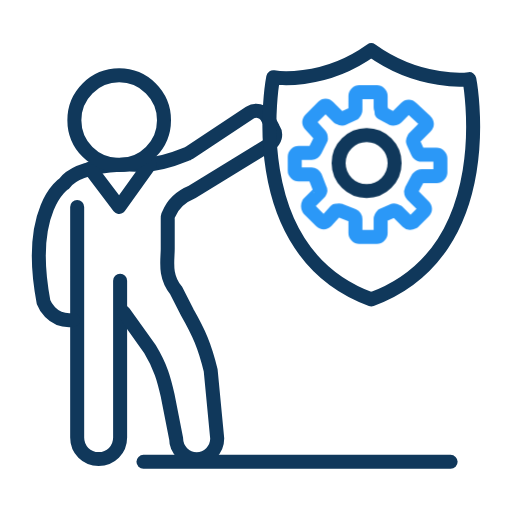
t = 0.00 s
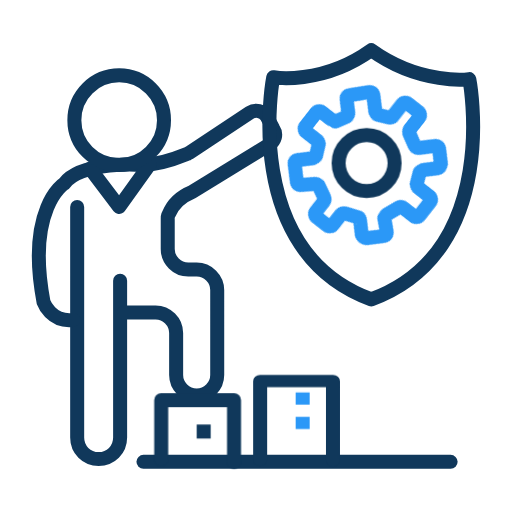
t = 0.50 s
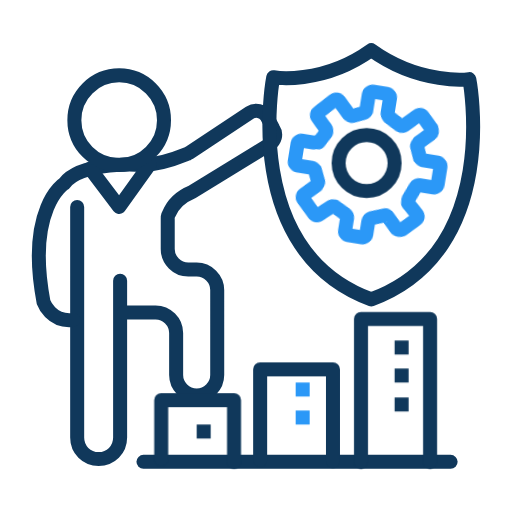
t = 1.05 s
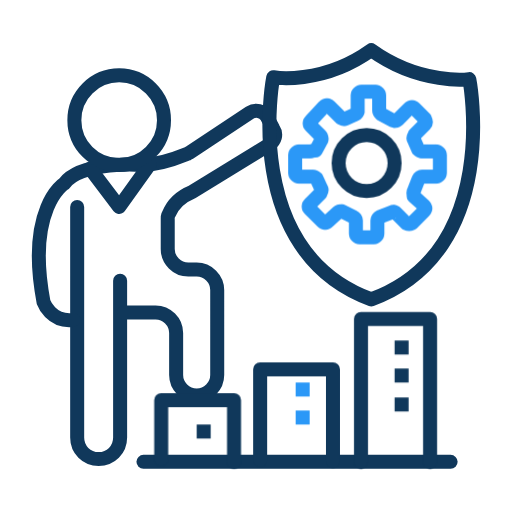
t = 1.50 s
t = 1.88 s: frame unchanged from t = 1.50 s, image omitted
t = 2.63 s: frame unchanged from t = 1.50 s, image omitted

The animated SVG that drew these frames (rendered in a browser with its animation timeline set to each time). Animation: 5 CSS @keyframes rules; one cycle of 3.00 s, repeats indefinitely.

<svg id="exlDkJGVbFv1" xmlns="http://www.w3.org/2000/svg" xmlns:xlink="http://www.w3.org/1999/xlink" viewBox="0 0 60 60" shape-rendering="geometricPrecision" text-rendering="geometricPrecision"><style><![CDATA[#exlDkJGVbFv4 {animation: exlDkJGVbFv4__m 3000ms linear infinite normal forwards}@keyframes exlDkJGVbFv4__m { 0% {d: path('M10.5,32L13.299999,35.930784C14.461923,37.858711,14.8,39.158414,15.2,40.927209L16.1,45.510377C16.1,46.710377,17.1,47.710377,18.3,47.710377L18.3,47.710377C19.5,47.710377,20.5,46.710377,20.5,45.510377L19.8,38.194605C19.15,35.553793,18.55,34.2,17.3,32L16.099999,29.645397C14.8,28.074049,15.2,26.4,15.2,25.2L15.2,21.9C15.2,21.8,15.2,21.6,15.3,21.5C15.5,21,16.1,19.8,17.8,19.1L26.1,14C26.7,13.6,26.9,12.9,26.5,12.3L25.8,11C25.4,10.4,24.6,10.2,24,10.6L17.5,14.9C17.4,14.9,17.4,15,17.3,15C16.8,15.2,14.5,16.2,12.4,16.2C12.4,16.2,6,15.7,4.1,18.2C4.1,18.2,0,20.8,1.9,30.9C1.9,30.9,2.7,33.1,5.1,32.8')} 13.333333% {d: path('M10.5,32L13.9,32C15.1,32,16.1,33,16.1,34.2L16.1,38.7C16.1,39.9,17.1,40.9,18.3,40.9L18.3,40.9C19.5,40.9,20.5,39.9,20.5,38.7L20.5,29.6C20.5,28.4,19.5,27.4,18.3,27.4L17.4,27.4C16.2,27.4,15.2,26.4,15.2,25.2L15.2,21.9C15.2,21.8,15.2,21.6,15.3,21.5C15.5,21,16.1,19.8,17.8,19.1L26.1,14C26.7,13.6,26.9,12.9,26.5,12.3L25.8,11C25.4,10.4,24.6,10.2,24,10.6L17.5,14.9C17.4,14.9,17.4,15,17.3,15C16.8,15.2,14.5,16.2,12.4,16.2C12.4,16.2,6,15.7,4.1,18.2C4.1,18.2,0,20.8,1.9,30.9C1.9,30.9,2.7,33.1,5.1,32.8')} 100% {d: path('M10.5,32L13.9,32C15.1,32,16.1,33,16.1,34.2L16.1,38.7C16.1,39.9,17.1,40.9,18.3,40.9L18.3,40.9C19.5,40.9,20.5,39.9,20.5,38.7L20.5,29.6C20.5,28.4,19.5,27.4,18.3,27.4L17.4,27.4C16.2,27.4,15.2,26.4,15.2,25.2L15.2,21.9C15.2,21.8,15.2,21.6,15.3,21.5C15.5,21,16.1,19.8,17.8,19.1L26.1,14C26.7,13.6,26.9,12.9,26.5,12.3L25.8,11C25.4,10.4,24.6,10.2,24,10.6L17.5,14.9C17.4,14.9,17.4,15,17.3,15C16.8,15.2,14.5,16.2,12.4,16.2C12.4,16.2,6,15.7,4.1,18.2C4.1,18.2,0,20.8,1.9,30.9C1.9,30.9,2.7,33.1,5.1,32.8')}} #exlDkJGVbFv10_ts {animation: exlDkJGVbFv10_ts__ts 3000ms linear infinite normal forwards}@keyframes exlDkJGVbFv10_ts__ts { 0% {transform: translate(18.4px,48px) scale(1,0);animation-timing-function: cubic-bezier(0.42,0,0.58,1)} 13.333333% {transform: translate(18.4px,48px) scale(1,1)} 100% {transform: translate(18.4px,48px) scale(1,1)}} #exlDkJGVbFv13_ts {animation: exlDkJGVbFv13_ts__ts 3000ms linear infinite normal forwards}@keyframes exlDkJGVbFv13_ts__ts { 0% {transform: translate(28.9px,47.7px) scale(1,0)} 6.666667% {transform: translate(28.9px,47.7px) scale(1,0);animation-timing-function: cubic-bezier(0.42,0,0.58,1)} 20% {transform: translate(28.9px,47.7px) scale(1,1)} 100% {transform: translate(28.9px,47.7px) scale(1,1)}} #exlDkJGVbFv17_ts {animation: exlDkJGVbFv17_ts__ts 3000ms linear infinite normal forwards}@keyframes exlDkJGVbFv17_ts__ts { 0% {transform: translate(39.6px,47.9px) scale(1,0)} 16.666667% {transform: translate(39.6px,47.9px) scale(1,0);animation-timing-function: cubic-bezier(0.42,0,0.58,1)} 30% {transform: translate(39.6px,47.9px) scale(1,1)} 100% {transform: translate(39.6px,47.9px) scale(1,1)}} #exlDkJGVbFv22_tr {animation: exlDkJGVbFv22_tr__tr 3000ms linear infinite normal forwards}@keyframes exlDkJGVbFv22_tr__tr { 0% {transform: translate(36.600001px,16.15px) rotate(0deg);animation-timing-function: cubic-bezier(0.29,0.36,0.255,0.83)} 50% {transform: translate(36.600001px,16.15px) rotate(-90deg)} 100% {transform: translate(36.600001px,16.15px) rotate(-90deg)}}]]></style><g transform="matrix(1.09408 0 0 1.09408 3.0261 1.608624)"><path d="M5.5,20.7v24.7c0,1.3,1,2.3,2.3,2.3v0c1.3,0,2.3-1,2.3-2.3v-16.8" fill="none" stroke="#10385b" stroke-width="1.5" stroke-linecap="round" stroke-linejoin="round" stroke-miterlimit="10"/><path id="exlDkJGVbFv4" d="M10.5,32l2.799999,3.930784C14.461923,37.858711,14.8,39.158414,15.2,40.927209l.9,4.583168c0,1.2,1,2.2,2.2,2.2v0c1.2,0,2.2-1,2.2-2.2l-.7-7.315772C19.15,35.553793,18.55,34.2,17.3,32l-1.200001-2.354603C14.8,28.074049,15.2,26.4,15.2,25.2v-3.3c0-.1,0-.3.1-.4.2-.5.8-1.7,2.5-2.4L26.1,14c.6-.4.8-1.1.4-1.7L25.8,11c-.4-.6-1.2-.8-1.8-.4l-6.5,4.3c-.1,0-.1.1-.2.1-.5.2-2.8,1.2-4.9,1.2c0,0-6.4-.5-8.3,2c0,0-4.1,2.6-2.2,12.7c0,0,.8,2.2,3.2,1.9" fill="none" stroke="#10385b" stroke-width="1.5" stroke-linecap="round" stroke-linejoin="round" stroke-miterlimit="10"/><polyline points="6.9,16.6 10,20.7 13.3,16.1" fill="none" stroke="#10385b" stroke-width="1.5" stroke-linecap="round" stroke-linejoin="round" stroke-miterlimit="10"/><circle r="4.8" transform="translate(10 11.4)" fill="none" stroke="#10385b" stroke-width="1.5" stroke-linecap="round" stroke-linejoin="round" stroke-miterlimit="10"/><g><path d="M47.5,7c0,0,3.6,18.4-10.5,23.6C22.9,25.4,26.5,6.8,26.5,6.8s5.2.9,10.5-2.9C42.3,7.7,47.5,7,47.5,7Z" fill="none" stroke="#10385b" stroke-width="1.5" stroke-linecap="round" stroke-linejoin="round" stroke-miterlimit="10"/></g><line x1="12.6" y1="48" x2="45.5" y2="48" fill="none" stroke="#10385b" stroke-width="1.5" stroke-linecap="round" stroke-linejoin="round" stroke-miterlimit="10"/><g id="exlDkJGVbFv10_ts" transform="translate(18.4,48) scale(1,0)"><g transform="translate(-18.4,-48)"><polyline points="14.5,47.7 14.5,41.4 22.3,41.4 22.3,48" fill="none" stroke="#10385b" stroke-width="1.5" stroke-linecap="round" stroke-linejoin="round" stroke-miterlimit="10"/><rect width="1.5" height="1.5" rx="0" ry="0" transform="translate(18.3 44)" fill="#10385b"/></g></g><g id="exlDkJGVbFv13_ts" transform="translate(28.9,47.7) scale(1,0)"><g transform="translate(-28.9,-47.7)"><polyline points="25,47.8 25,38.1 32.8,38.1 32.8,47.9" transform="translate(.094956 0)" fill="none" stroke="#10385b" stroke-width="1.5" stroke-linecap="round" stroke-linejoin="round" stroke-miterlimit="10"/><rect width="1.5" height="1.5" rx="0" ry="0" transform="translate(28.9 42.5)" fill="#2b98f7"/><rect width="1.5" height="1.5" rx="0" ry="0" transform="translate(28.9 39.5)" fill="#2b98f7"/></g></g><g id="exlDkJGVbFv17_ts" transform="translate(39.6,47.9) scale(1,0)"><g transform="translate(-39.6,-47.9)"><polyline points="35.9,48 35.9,32.7 43.3,32.7 43.3,48" fill="none" stroke="#10385b" stroke-width="1.5" stroke-linecap="round" stroke-linejoin="round" stroke-miterlimit="10"/><rect width="1.5" height="1.5" rx="0" ry="0" transform="translate(39.5 35)" fill="#10385b"/><rect width="1.5" height="1.5" rx="0" ry="0" transform="translate(39.5 38)" fill="#10385b"/><rect width="1.5" height="1.5" rx="0" ry="0" transform="translate(39.5 41.1)" fill="#10385b"/></g></g><g id="exlDkJGVbFv22_tr" transform="translate(36.600001,16.15) rotate(0)"><path d="M33.7,21.1l1.3.5c.2.1.3.2.3.4v1.5c0,.2.2.4.4.4h1.9c.2,0,.4-.2.4-.4v-1.5c0-.2.1-.3.2-.4l1.1-.5c.2-.1.3,0,.5.1l1.1,1.1c.2.2.4.1.6,0l1.1-1.1c.2-.2.2-.4,0-.6l-1.2-1.2c-.1-.1-.2-.3-.1-.5l.7-1.3c.1-.1.2-.2.4-.2h1.6c.2,0,.4-.2.4-.4v-1.5c0-.2-.2-.4-.4-.4h-1.6c-.2,0-.3-.1-.4-.2l-.5-1.1c-.1-.2,0-.3.1-.5l1.2-1.2c.2-.2.2-.4,0-.6l-1.5-1.4c-.2-.2-.4-.2-.6,0l-1,1c-.1.1-.3.2-.5.1l-1.1-.6c0-.4-.1-.4-.1-.6v-1.2c0-.2-.2-.4-.4-.4h-1.9c-.2,0-.4.2-.4.4v1.5c0,.2-.1.3-.2.4l-1.1.5c-.2.1-.3,0-.5-.1L32.4,10c-.2-.2-.4-.2-.6,0l-1.3,1.3c-.2.2-.2.4,0,.6l1,1.1c.1.1.1.3.1.4L31,14.6c-.1.2-.2.3-.4.3h-1.4c-.2,0-.4.2-.4.4v1.5c0,.2.2.4.4.4h1.4c.2,0,.3.1.4.3l.5,1.3c.1.1,0,.3-.1.4l-1.1,1.1c-.1.2-.1.4,0,.6l1.3,1.3c.2.2.4.2.6,0l1-1.1c.2,0,.4-.1.5,0Z" transform="translate(-36.600001,-16.15)" fill="none" stroke="#2b98f7" stroke-width="1.5" stroke-linecap="round" stroke-linejoin="round" stroke-miterlimit="10"/></g><circle r="3" transform="translate(36.5 16)" fill="none" stroke="#10385b" stroke-width="1.5" stroke-linecap="round" stroke-linejoin="round" stroke-miterlimit="10"/></g></svg>
